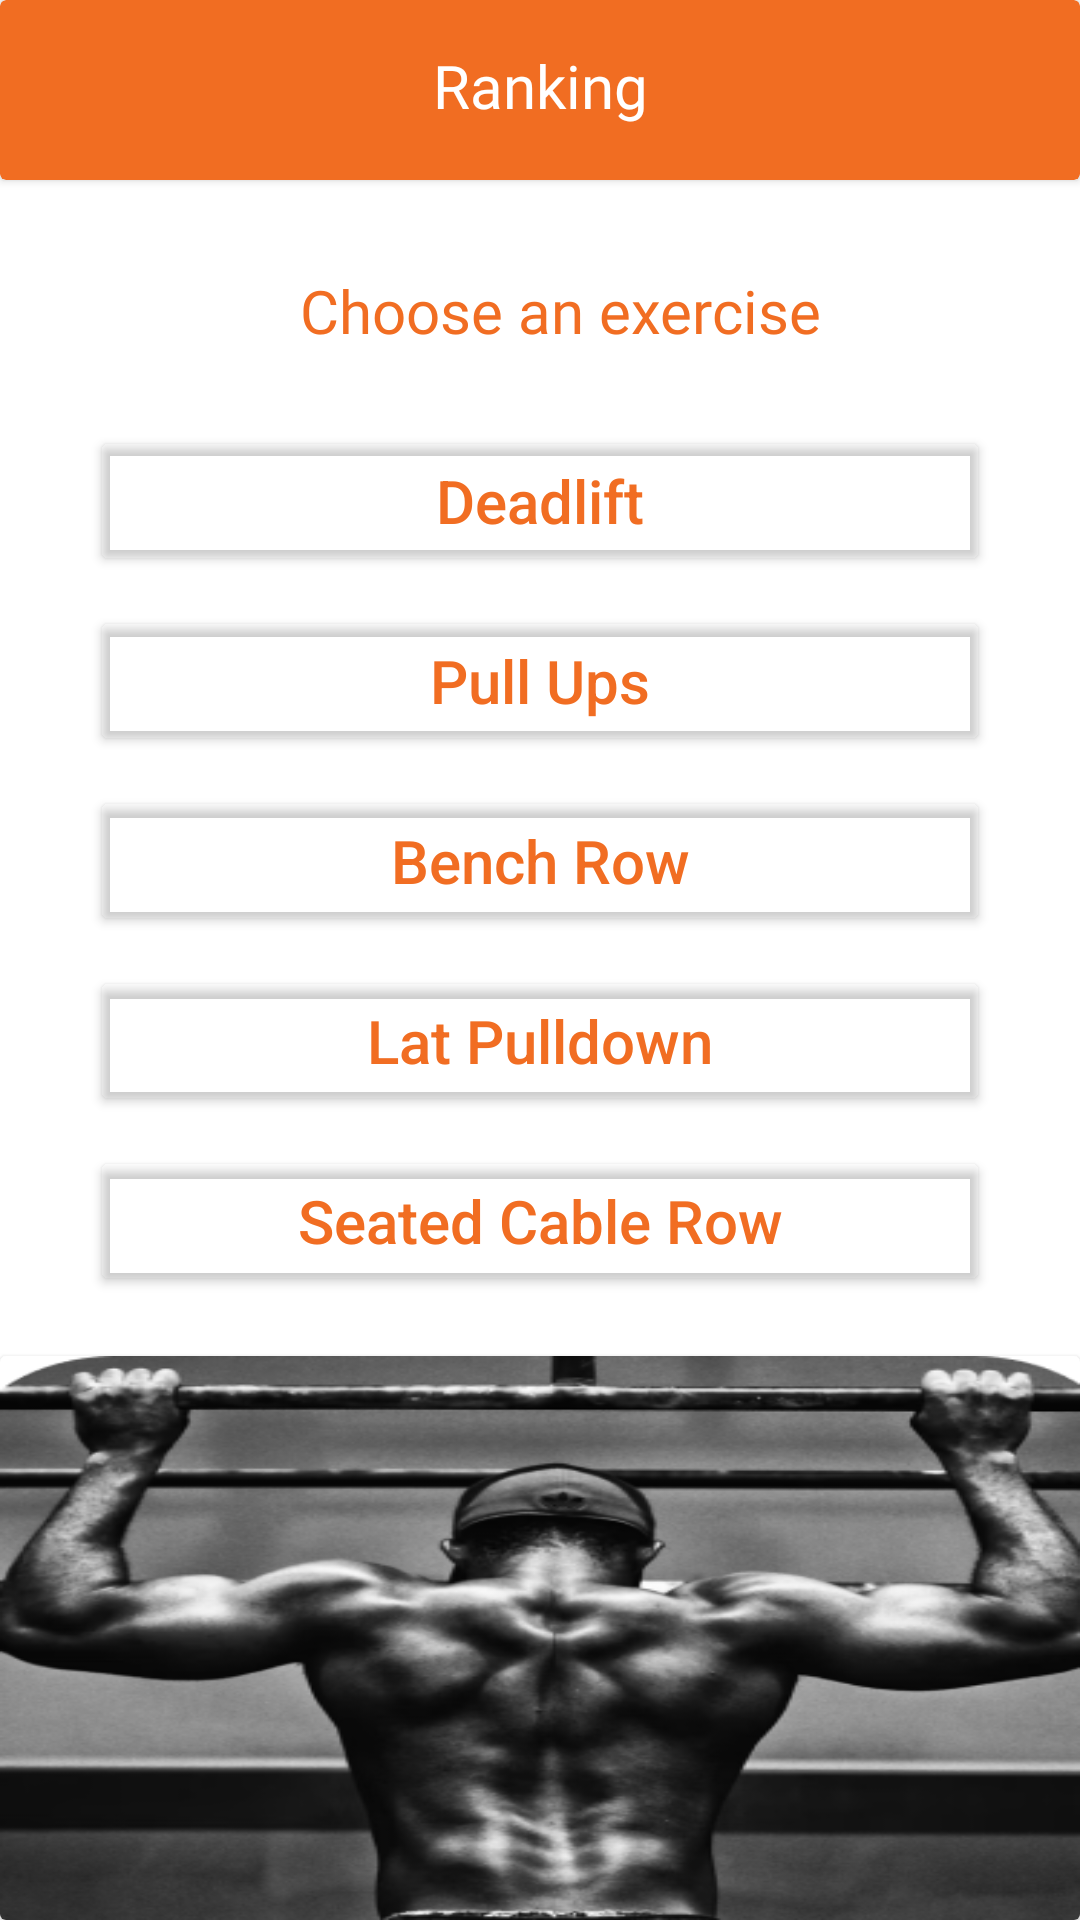

Android layout source for this screen:
<!-- AndroidManifest.xml: application theme Theme.MyApplication -->
<!-- res/layout/ranking.xml -->
<?xml version="1.0" encoding="utf-8"?>
<LinearLayout xmlns:android="http://schemas.android.com/apk/res/android"
    xmlns:app="http://schemas.android.com/apk/res-auto"
    xmlns:tools="http://schemas.android.com/tools"
    android:layout_width="match_parent"
    android:layout_height="match_parent"
    android:gravity="center_horizontal"
    android:orientation="vertical">

    <androidx.cardview.widget.CardView
        android:layout_width="match_parent"
        android:layout_height="60dp"
        app:cardBackgroundColor="@color/main_color" >

        <TextView
            android:id="@+id/ranking"
            android:layout_width="200dp"
            android:layout_height="30dp"
            android:layout_gravity="center"
            android:fontFamily="@font/aoboshi_one_regular"
            android:text="@string/ranking"
            android:textAlignment="center"
            android:textColor="@color/white"
            android:textSize="20sp" />
    </androidx.cardview.widget.CardView>

    <TextView
        android:id="@+id/choose"
        android:layout_width="300dp"
        android:layout_height="wrap_content"
        android:layout_gravity="start"
        android:layout_marginTop="30dp"
        android:layout_marginBottom="20dp"
        android:layout_marginStart="100dp"
        android:layout_marginLeft="70dp"
        android:fontFamily="@font/aoboshi_one_regular"
        android:text="@string/pick_exe"
        android:textColor="@color/main_color"
        android:textSize="20sp" />

    <Button
        android:id="@+id/deadlift"
        android:layout_width="300dp"
        android:layout_height="50dp"
        android:layout_gravity="center_horizontal"
        android:layout_marginTop="5dp"
        app:backgroundTint="#00FFFFFF"
        android:text="@string/deadlift"
        android:textAllCaps="false"
        android:textColor="@color/main_color"
        android:textSize="20sp"
        tools:ignore="TextContrastCheck" />


    <Button
        android:id="@+id/pull"
        android:layout_width="300dp"
        android:layout_height="50dp"
        android:layout_gravity="center_horizontal"
        android:layout_marginTop="10dp"
        app:backgroundTint="#00FFFFFF"
        android:text="@string/pull_ups"
        android:textAllCaps="false"
        android:textColor="@color/main_color"
        android:textSize="20sp"
        tools:ignore="TextContrastCheck" />

    <Button
        android:id="@+id/bench"
        android:layout_width="300dp"
        android:layout_height="50dp"
        android:layout_gravity="center_horizontal"
        android:layout_marginTop="10dp"
        app:backgroundTint="#00FFFFFF"
        android:text="@string/bench_row"
        android:textAllCaps="false"
        android:textColor="@color/main_color"
        android:textSize="20sp"
        tools:ignore="TextContrastCheck" />

    <Button
        android:id="@+id/lat"
        android:layout_width="300dp"
        android:layout_height="50dp"
        android:layout_gravity="center_horizontal"
        android:layout_marginTop="10dp"
        app:backgroundTint="#00FFFFFF"
        android:text="@string/lat_pulldown"
        android:textAllCaps="false"
        android:textColor="@color/main_color"
        android:textSize="20sp"
        tools:ignore="TextContrastCheck" />

    <Button
        android:id="@+id/seated"
        android:layout_width="300dp"
        android:layout_height="50dp"
        android:layout_gravity="center_horizontal"
        android:layout_marginTop="10dp"
        app:backgroundTint="#00FFFFFF"
        android:text="@string/seated"
        android:textAllCaps="false"
        android:textColor="@color/main_color"
        android:textSize="20sp"
        tools:ignore="TextContrastCheck" />

    <androidx.cardview.widget.CardView
        android:layout_width="match_parent"
        android:layout_height="match_parent"
        android:layout_marginTop="20dp">

        <ImageView
            android:id="@+id/productImage"
            android:layout_width="fill_parent"
            android:layout_height="fill_parent"
            android:adjustViewBounds="true"
            android:layout_gravity="center"
            android:background="@drawable/back_pull_up"/>

        <Button
            android:id="@+id/button4"
            android:layout_width="200dp"
            android:layout_height="wrap_content"
            android:layout_gravity="center_horizontal"
            android:layout_marginTop="188dp"
            app:backgroundTint="@color/main_color"
            android:text="@string/next"
            android:textAllCaps="false"
            android:textSize="20sp"
            tools:ignore="TextContrastCheck" />

    </androidx.cardview.widget.CardView>









    

</LinearLayout>
<!-- resources referenced by this layout -->
<resources>
  <color name="main_color">#F16D22</color>
  <color name="white">#FFFFFFFF</color>
  <!-- drawable back_pull_up: png bitmap (drawable-v24, 94779 bytes) -->
  <string name="bench_row">Bench Row</string>
  <string name="deadlift">Deadlift</string>
  <string name="lat_pulldown">Lat Pulldown</string>
  <string name="next">Continue</string>
  <string name="pick_exe">Choose an exercise</string>
  <string name="pull_ups">Pull Ups</string>
  <string name="ranking">Ranking</string>
  <string name="seated">Seated Cable Row</string>
  <style name="Theme.MyApplication" parent="Theme.MaterialComponents.DayNight.DarkActionBar">
          
          <item name="colorPrimary">@color/main_color</item>
          <item name="colorPrimaryVariant">@color/main_color</item>
          <item name="colorOnPrimary">@color/white</item>
          
          <item name="colorSecondary">@color/teal_200</item>
          <item name="colorSecondaryVariant">@color/teal_700</item>
          <item name="colorOnSecondary">@color/black</item>
          
          <item name="android:statusBarColor" tools:targetApi="l">?attr/colorPrimaryVariant</item>
          
      </style>
  <color name="teal_200">#FF03DAC5</color>
  <color name="teal_700">#FF018786</color>
  <color name="black">#FF000000</color>
</resources>
